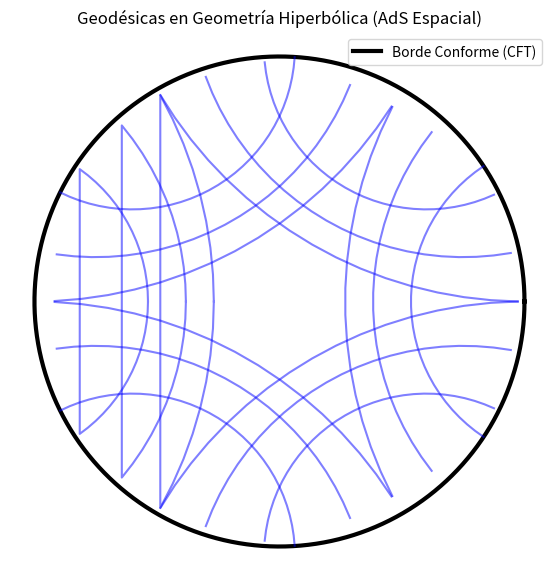

The matplotlib source for this figure:
import numpy as np
import matplotlib.pyplot as plt

# Geodésicas en el disco de Poincaré son arcos circulares perpendiculares al borde
theta = np.linspace(0, 2*np.pi, 200)

fig, ax = plt.subplots(figsize=(7,7))
# El borde conforme (infinito espacial en AdS)
ax.plot(np.cos(theta), np.sin(theta), 'k-', lw=3, label="Borde Conforme (CFT)")

# Trazar varias geodésicas (luz viajando por AdS)
for R_center in [1.2, 1.5, 2.0]:
    for angle in np.linspace(0, 2*np.pi, 6, endpoint=False):
        cx = R_center * np.cos(angle)
        cy = R_center * np.sin(angle)
        R_circle = np.sqrt(R_center**2 - 1)
        
        t = np.linspace(0, 2*np.pi, 100)
        x_c = cx + R_circle * np.cos(t)
        y_c = cy + R_circle * np.sin(t)
        
        # Recortar el círculo fuera del disco de Poincaré
        mask = (x_c**2 + y_c**2) <= 1
        ax.plot(x_c[mask], y_c[mask], color='blue', alpha=0.5)

ax.set_aspect('equal')
ax.axis('off')
ax.set_title("Geodésicas en Geometría Hiperbólica (AdS Espacial)")
ax.legend(loc='upper right')
plt.show()
